Image classification data set "03_spectrograms_150x100px_dataset" (fhswf/spectrogram-anomaly-ae on GitHub). Class labels (2): chatter, no chatter.

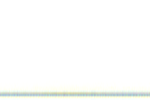
Label: no chatter

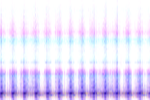
Label: chatter

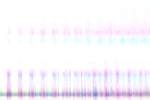
Label: no chatter

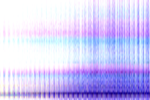
Label: chatter

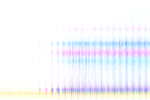
Label: no chatter

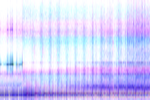
Label: chatter
